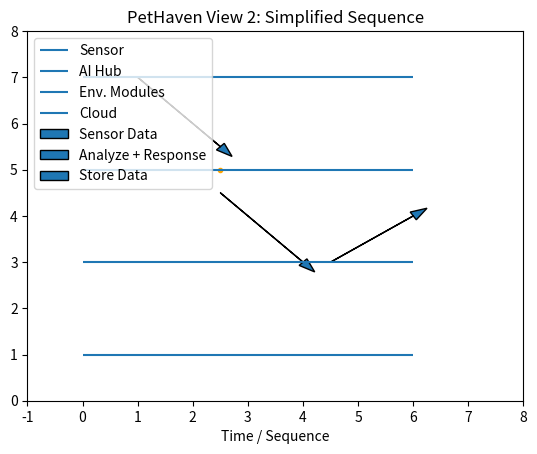

Write the Python code that produced this figure.
import matplotlib.pyplot as plt

# --- Constants ---
LIFELINE_SPACING = 2
ARROW_LENGTH = 1.5
DECISION_SIZE = 0.3

# --- Component Lifelines ---
plt.hlines(7, 0, 6, label='Sensor')
plt.hlines(5, 0, 6, label='AI Hub')
plt.hlines(3, 0, 6, label='Env. Modules')
plt.hlines(1, 0, 6, label='Cloud')

# --- Sensor Data and Initial Analysis---
plt.arrow(1, 7, ARROW_LENGTH, -1.5, head_width=0.2, head_length=0.3, label='Sensor Data')
plt.scatter(2.5, 5, s=DECISION_SIZE**2 * 100, color='orange') # Decision Point 1
plt.arrow(2.5, 4.5, ARROW_LENGTH, -1.5, head_width=0.2, head_length=0.3, label='Analyze + Response')

# --- Optional: Cloud Interaction ---
plt.arrow(4.5, 3, ARROW_LENGTH, 1, head_width=0.2, head_length=0.3, label='Store Data')

# --- Aesthetics ---
plt.xlim(-1, 8)
plt.ylim(0, 8)
plt.xlabel('Time / Sequence')
plt.legend(loc='upper left')
plt.title('PetHaven View 2: Simplified Sequence')
plt.show()
